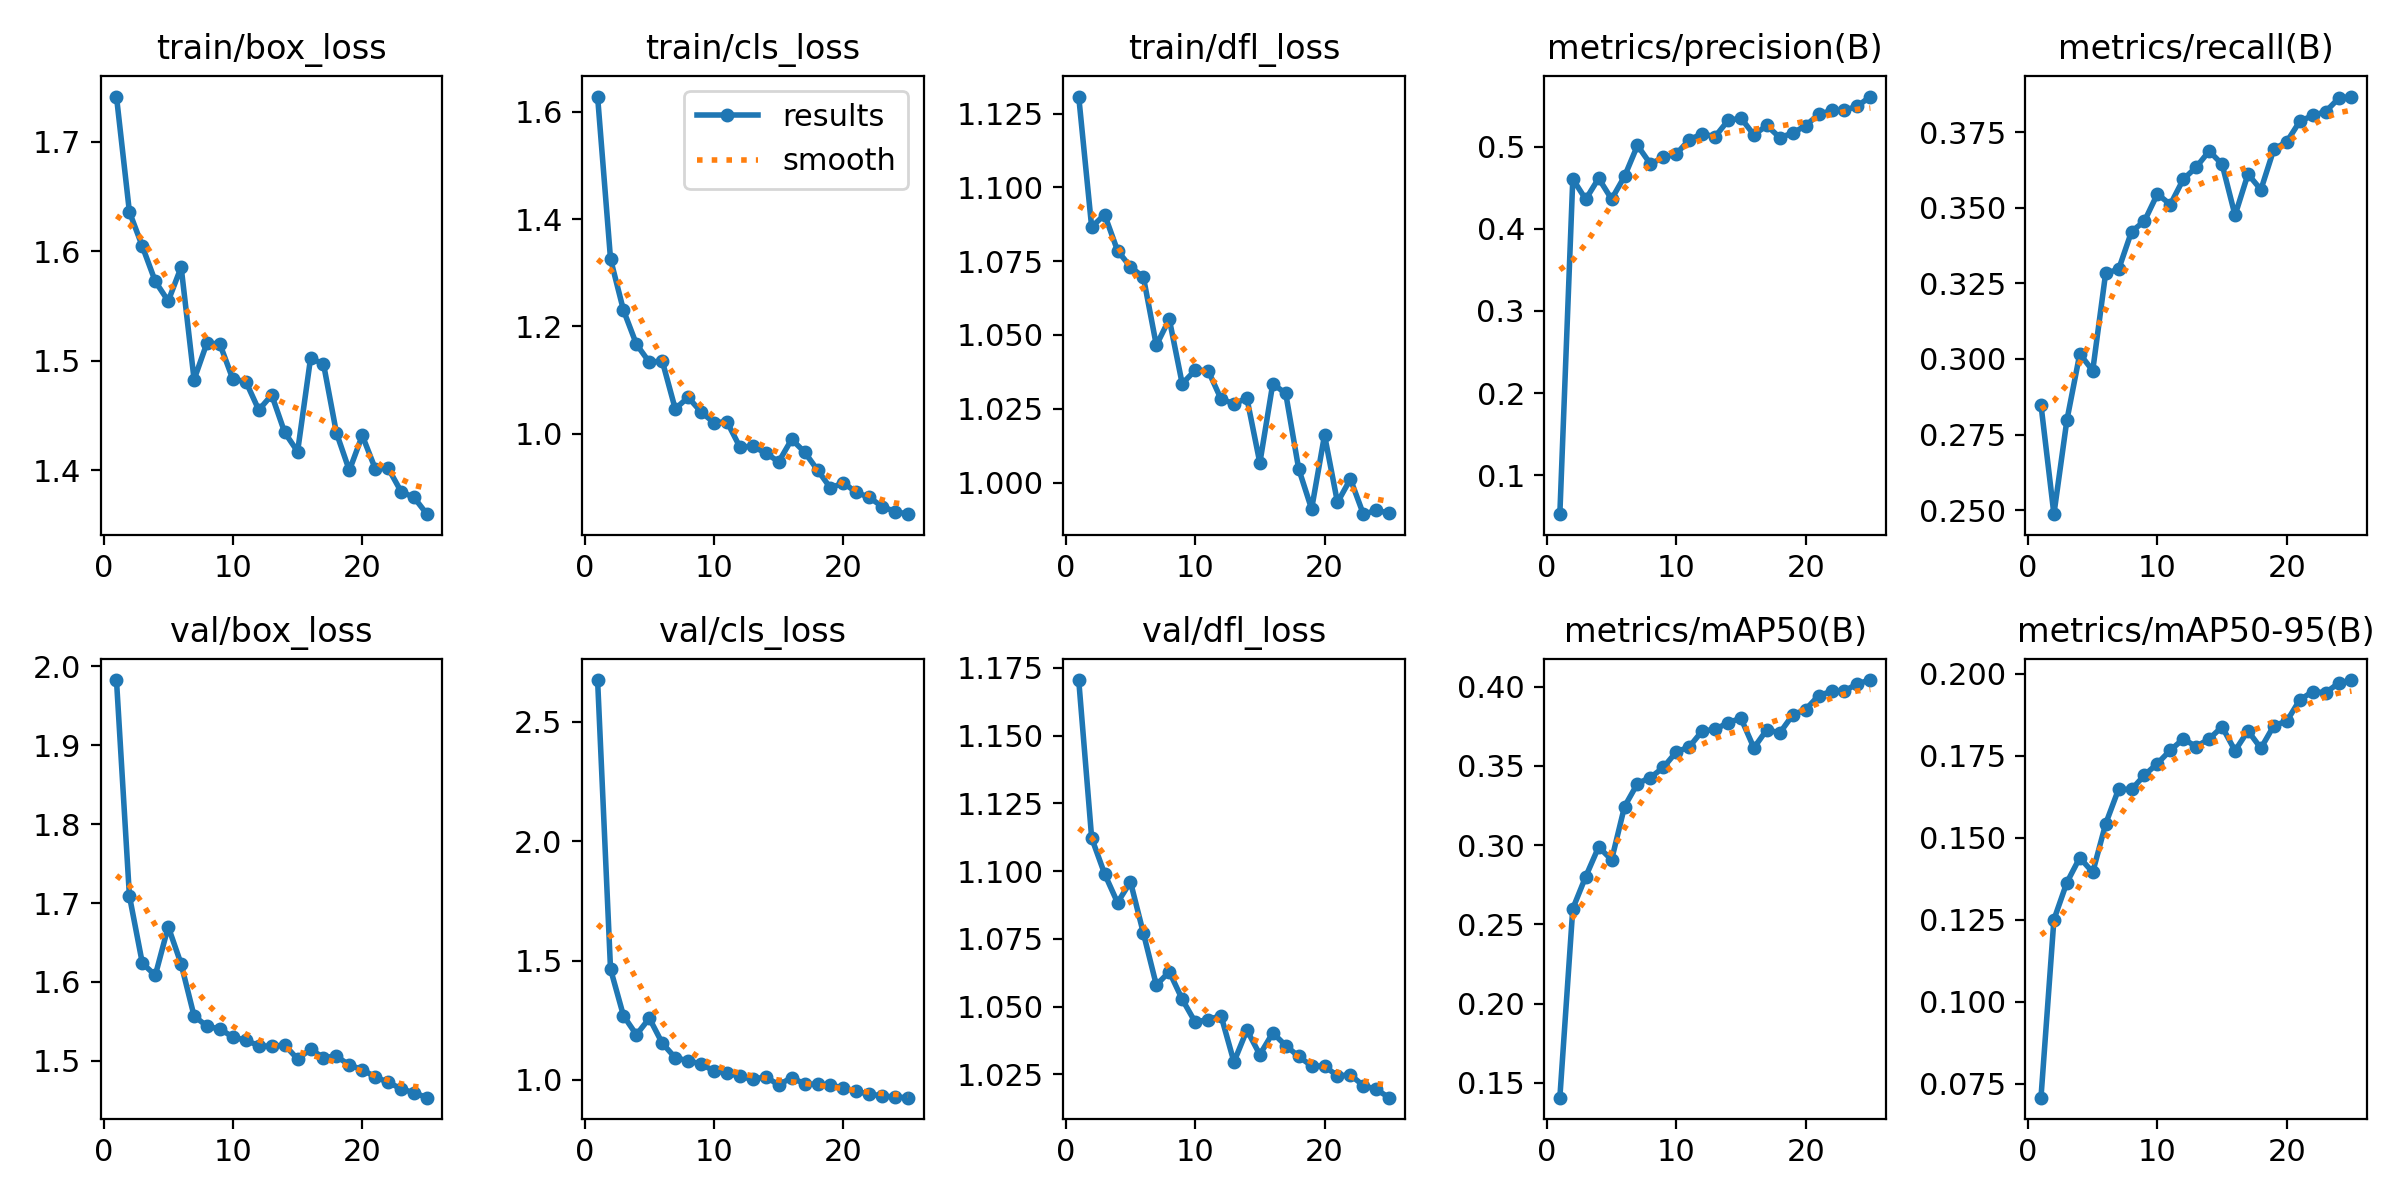

Values plotted in this chart, from the file beside it:
epoch, time, train/box_loss, train/cls_loss, train/dfl_loss, metrics/precision(B), metrics/recall(B), metrics/mAP50(B), metrics/mAP50-95(B), val/box_loss, val/cls_loss, val/dfl_loss, lr/pg0, lr/pg1, lr/pg2
1, 46.9, 1.741, 1.629, 1.131, 0.05255, 0.2848, 0.1407, 0.07078, 1.982, 2.675, 1.17, 0.0675, 0.000273, 0.000273
2, 95.07, 1.636, 1.325, 1.087, 0.4607, 0.2487, 0.2599, 0.125, 1.709, 1.464, 1.112, 0.03442, 0.0005289, 0.0005289
3, 143, 1.604, 1.23, 1.091, 0.436, 0.2797, 0.2801, 0.1363, 1.624, 1.269, 1.099, 0.001318, 0.0007628, 0.0007628
4, 191.3, 1.572, 1.167, 1.079, 0.4616, 0.3017, 0.2989, 0.1439, 1.608, 1.189, 1.088, 0.000734, 0.000734, 0.000734
5, 240.2, 1.554, 1.133, 1.073, 0.4362, 0.2961, 0.2907, 0.1395, 1.67, 1.259, 1.096, 0.0007011, 0.0007011, 0.0007011
6, 288, 1.585, 1.135, 1.07, 0.4639, 0.3284, 0.3243, 0.1542, 1.623, 1.154, 1.077, 0.0006681, 0.0006681, 0.0006681
7, 349, 1.483, 1.046, 1.046, 0.5016, 0.3296, 0.3388, 0.1648, 1.557, 1.093, 1.058, 0.0006351, 0.0006351, 0.0006351
8, 359.9, 1.516, 1.068, 1.055, 0.4791, 0.3421, 0.3426, 0.1647, 1.544, 1.08, 1.063, 0.0006021, 0.0006021, 0.0006021
9, 370.9, 1.515, 1.04, 1.033, 0.4871, 0.3456, 0.349, 0.1691, 1.54, 1.067, 1.053, 0.0005691, 0.0005691, 0.0005691
10, 382, 1.483, 1.02, 1.038, 0.4911, 0.3546, 0.3588, 0.1726, 1.53, 1.038, 1.044, 0.0005361, 0.0005361, 0.0005361
11, 393, 1.481, 1.022, 1.038, 0.5086, 0.3511, 0.3619, 0.1767, 1.526, 1.03, 1.045, 0.0005031, 0.0005031, 0.0005031
12, 404.1, 1.455, 0.9747, 1.028, 0.5157, 0.3594, 0.372, 0.1801, 1.519, 1.015, 1.047, 0.0004701, 0.0004701, 0.0004701
13, 415.2, 1.469, 0.9762, 1.027, 0.5123, 0.3634, 0.3729, 0.1778, 1.518, 1.003, 1.03, 0.0004372, 0.0004372, 0.0004372
14, 426.2, 1.435, 0.9633, 1.029, 0.532, 0.3688, 0.3773, 0.1801, 1.52, 1.013, 1.041, 0.0004042, 0.0004042, 0.0004042
15, 437.2, 1.417, 0.9473, 1.007, 0.5349, 0.3644, 0.38, 0.1838, 1.502, 0.9794, 1.032, 0.0003712, 0.0003712, 0.0003712
16, 448.8, 1.502, 0.9891, 1.034, 0.5145, 0.3475, 0.3613, 0.1765, 1.515, 1.01, 1.04, 0.0003382, 0.0003382, 0.0003382
17, 459.7, 1.497, 0.9654, 1.03, 0.5259, 0.3611, 0.3728, 0.1826, 1.504, 0.9832, 1.036, 0.0003052, 0.0003052, 0.0003052
18, 470.5, 1.434, 0.9319, 1.005, 0.5111, 0.356, 0.3708, 0.1773, 1.506, 0.9818, 1.032, 0.0002722, 0.0002722, 0.0002722
19, 481.3, 1.4, 0.8984, 0.991, 0.5167, 0.3694, 0.3821, 0.1842, 1.495, 0.977, 1.028, 0.0002392, 0.0002392, 0.0002392
20, 492.1, 1.432, 0.9079, 1.016, 0.5258, 0.3718, 0.3855, 0.1855, 1.489, 0.9677, 1.028, 0.0002063, 0.0002063, 0.0002063
21, 503, 1.402, 0.8902, 0.9933, 0.5393, 0.3785, 0.3943, 0.192, 1.48, 0.9519, 1.024, 0.0001733, 0.0001733, 0.0001733
22, 513.8, 1.402, 0.8808, 1.001, 0.5442, 0.3805, 0.397, 0.1946, 1.473, 0.9413, 1.025, 0.0001403, 0.0001403, 0.0001403
23, 524.8, 1.381, 0.8636, 0.9893, 0.5445, 0.3818, 0.3972, 0.1942, 1.465, 0.9331, 1.021, 0.0001073, 0.0001073, 0.0001073
24, 535.6, 1.375, 0.8543, 0.9906, 0.5494, 0.3861, 0.4018, 0.1971, 1.46, 0.9285, 1.019, 7.43036e-05, 7.43036e-05, 7.43036e-05
25, 546.6, 1.36, 0.8495, 0.9897, 0.5611, 0.3868, 0.4041, 0.1981, 1.453, 0.9259, 1.016, 4.13168e-05, 4.13168e-05, 4.13168e-05
